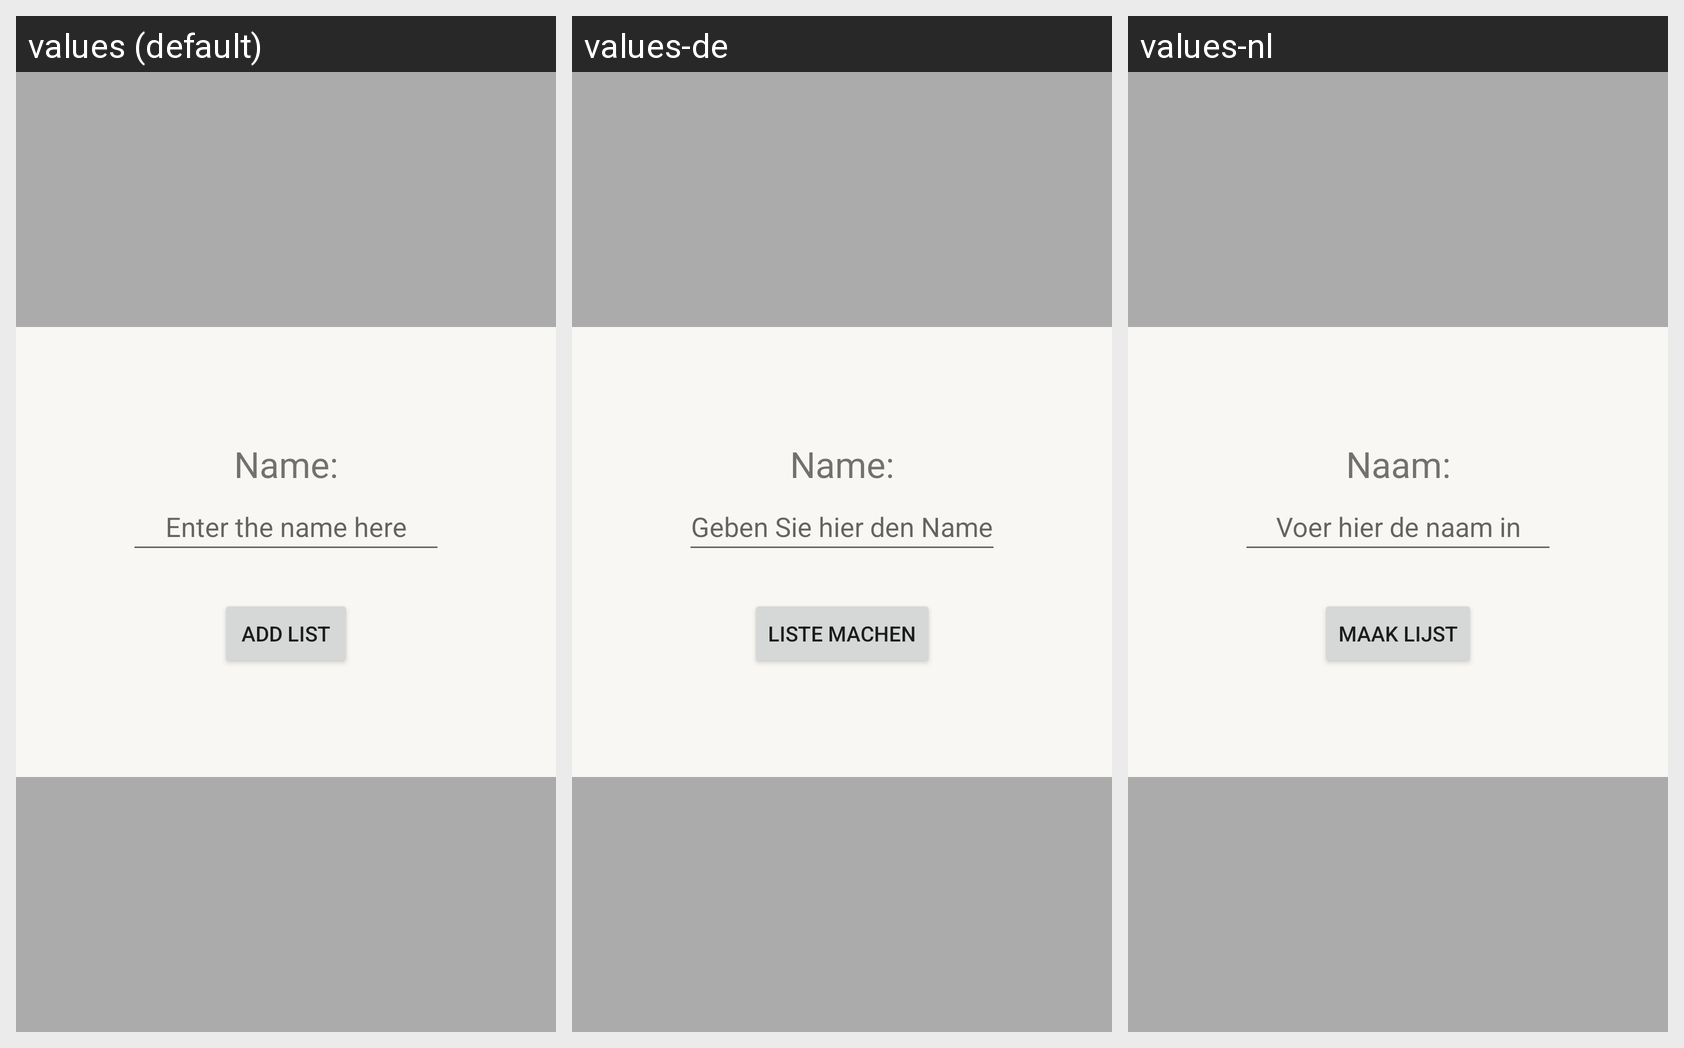

Here is an Android app screen in its default locale and in the app's own translations. Write out the translated-string differences for the strings that appear on this screen.
Android screen res/layout/add_list.xml rendered under 3 locales, left to right: values (default), values-de, values-nl. Device: Nexus 5 (rendered at 1080×1920; each locale shown at half size, 540×960, under a caption strip naming it); theme Theme.MoviePlanet.
Strings drawn on this screen, with the default value and each locale's value (text and hints the layout hard-codes, and strings that could not be matched under every locale, appear in the picture but are not listed):

label_tv_add_list_name
  values: Name:
  values-de: Name:
  values-nl: Naam:

label_et_add_list_name_input
  values: Enter the name here
  values-de: Geben Sie hier den Namen ein
  values-nl: Voer hier de naam in

label_btn_add_list
  values: Add List
  values-de: Liste machen
  values-nl: Maak Lijst
